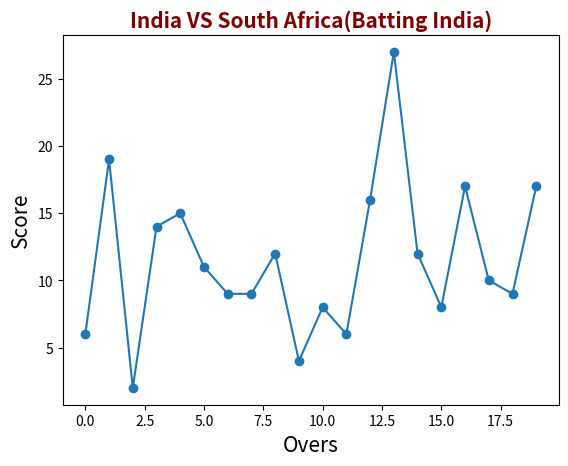

Write the Python code that produced this figure.
#Line
from matplotlib import pyplot as plt

x = [i for i in range(20)]
y = [6,19,2,14,15,11,9,9,12,4,8,6,16,27,12,8,17,10,9,17] 
plt.title("India VS South Africa(Batting India)", fontsize=15, fontweight='bold', color='maroon')
plt.xlabel("Overs", fontsize=15, fontstyle='italic', color="black")
plt.ylabel("Score", fontsize=15, fontstyle='italic', color='black')
plt.plot(x, y, marker='o')
plt.show()
